Run: headless pygame with SDL's dummy video driver; simulated clock (each Clock.tick advances the game by its frame time, no real sleeping); random seed 0; keys injected as events and as key.get_pressed() state; no mouse input.
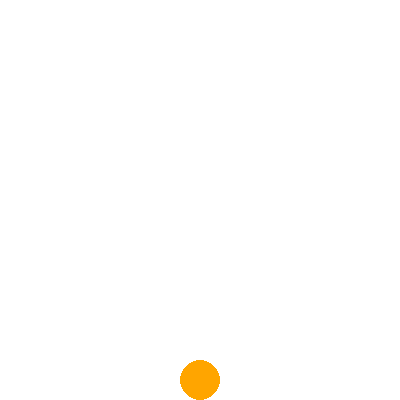
Frame 1 of 4 · flips 1–60 · no input
Frame 2 of 4 · flips 61–180 · tapped SPACE, RETURN · held RIGHT (→), D · screen unchanged from frame 1, image omitted
Frame 3 of 4 · flips 181–300 · held DOWN (↓), S · screen unchanged from frame 2, image omitted
Frame 4 of 4 · flips 301–420 · held LEFT (←), A, UP (↑), W · screen unchanged from frame 3, image omitted

The pygame program that drew these frames:

import pygame

WIDTH = 400
HEIGHT = 400
FPS = 60

WHITE = (255, 255, 255)
ORANGE = (255, 165, 0)
BLACK = (0, 0, 0)
GREY = (150, 150, 150)
PINK = (250, 218, 221)

r = 20
x = 200
y = 380

screen = pygame.display.set_mode((WIDTH, HEIGHT))
clock = pygame.time.Clock()

screen.fill(WHITE)
pygame.draw.circle(screen, ORANGE, (x, y), r)
pygame.display.update()

make_jump = False
jump_counter = 30

pygame.init()
running = True

while running:
    events = pygame.event.get()
    for i in events:
        if i.type == pygame.QUIT:
            running = False

    keys = pygame.key.get_pressed()
    if keys[pygame.K_SPACE]:
        make_jump = True

    if make_jump:
        if jump_counter >= -30:
            y -= jump_counter / 3
            jump_counter -= 1
        else:
            jump_counter = 30
            make_jump = False    

    screen.fill(WHITE)
    pygame.draw.circle(screen, ORANGE, (x, y), r)
    pygame.display.update()

    clock.tick(FPS)

pygame.quit()
